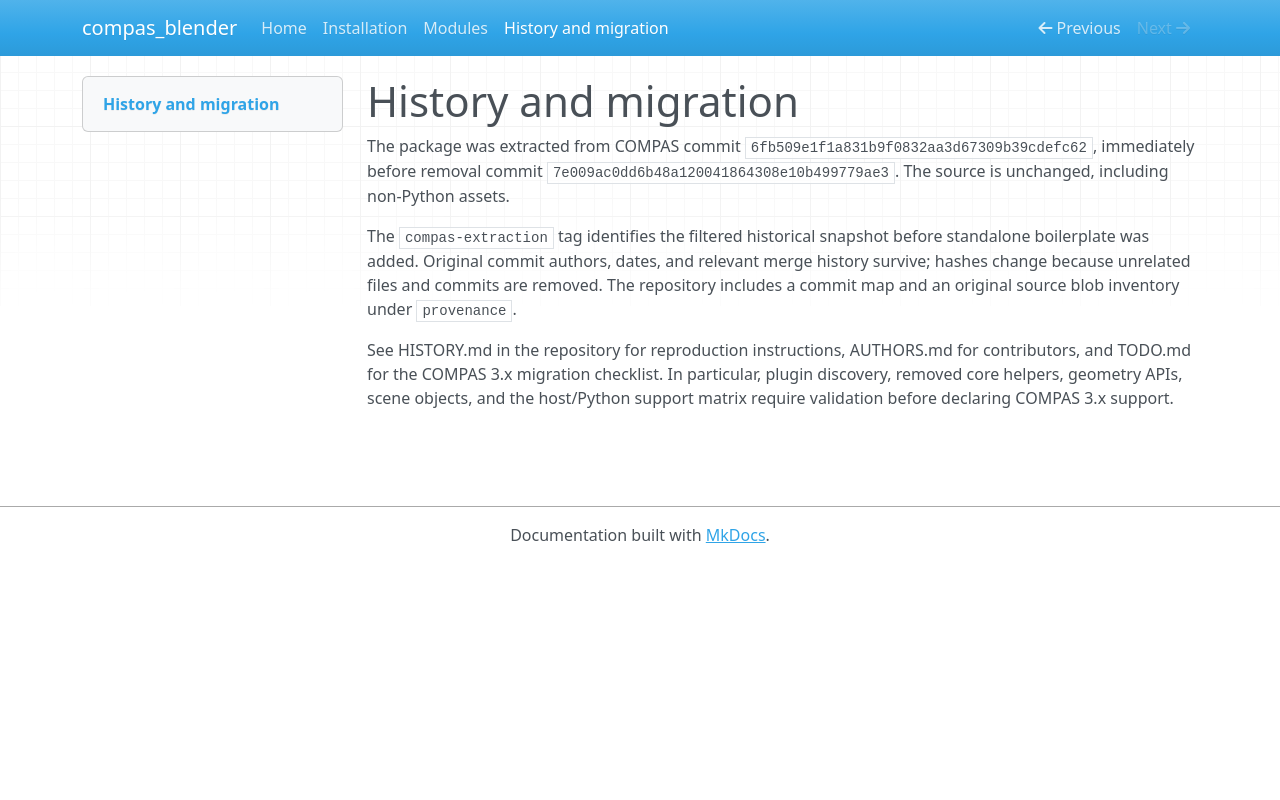

repository: compas-dev/compas_blender · page: history/index.html · generator: mkdocs

# History and migration

The package was extracted from COMPAS commit `6fb509e1f1a831b9f0832aa3d67309b39cdefc62`, immediately before
removal commit `7e009ac0dd6b48a120041864308e10b499779ae3`. The source is unchanged, including non-Python assets.

The `compas-extraction` tag identifies the filtered historical snapshot before
standalone boilerplate was added. Original commit authors, dates, and relevant
merge history survive; hashes change because unrelated files and commits are
removed. The repository includes a commit map and an original source blob
inventory under `provenance`.

See HISTORY.md in the repository for reproduction instructions, AUTHORS.md for
contributors, and TODO.md for the COMPAS 3.x migration checklist. In particular,
plugin discovery, removed core helpers, geometry APIs, scene objects, and the
host/Python support matrix require validation before declaring COMPAS 3.x support.
